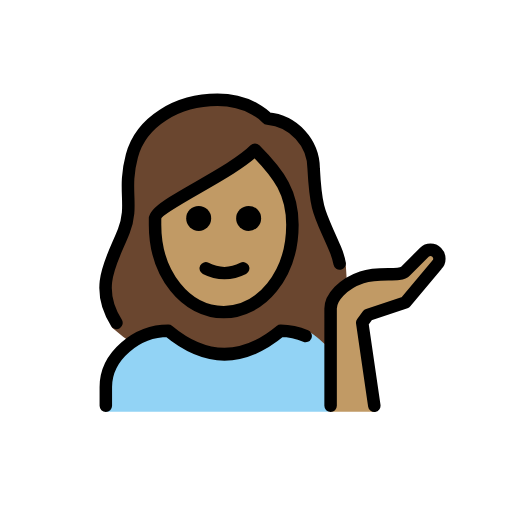
t = 0.00 s
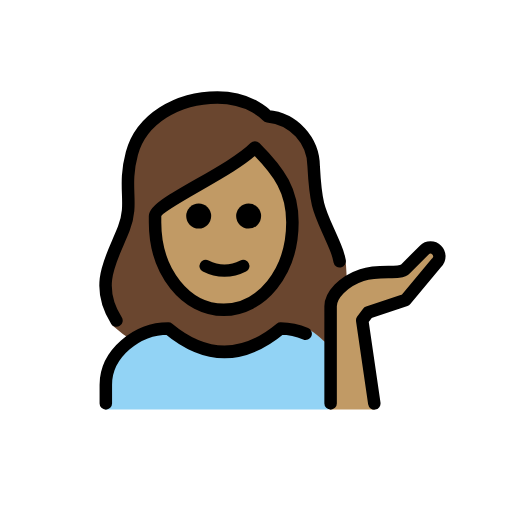
t = 0.48 s
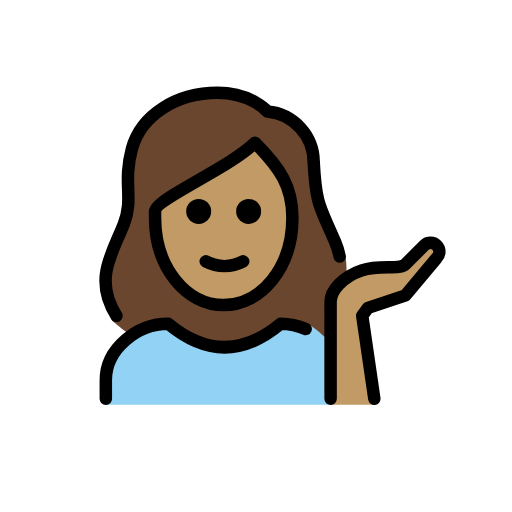
t = 1.43 s
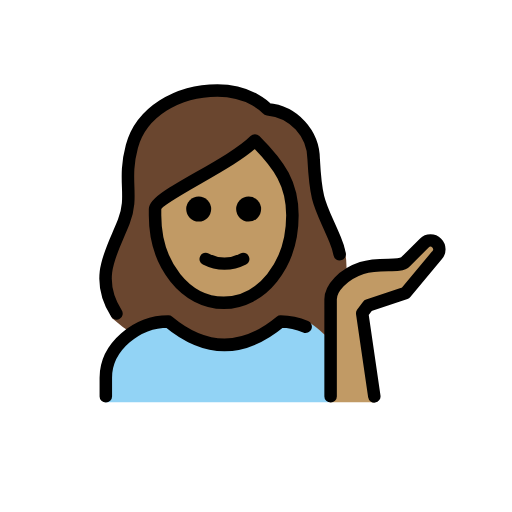
t = 1.90 s
t = 2.38 s: frame unchanged from t = 1.43 s, image omitted
t = 3.33 s: frame unchanged from t = 0.48 s, image omitted

The animated SVG that drew these frames (rendered in a browser with its animation timeline set to each time). Animation: 1 SMIL element (animateTransform=1); one cycle of 3.80 s, repeats indefinitely.

<?xml version='1.0' encoding='utf-8'?>
<svg xmlns="http://www.w3.org/2000/svg" id="emoji" viewBox="-5 -5 82 82" width="200" height="200" role="img">
  <title>OpenMoji: woman tipping hand: medium skin tone</title><g><g id="color">
    <path fill="#92d3f5" d="M11.9481,60.94V56.7213c0-4.9942,5.0078-9,10-9q9,7.5,18,0c1.3682,0,3.1221-.2784,4.3887.2607a11.8771,11.8771,0,0,1,3.2363,2.8125V60.94" />
  </g>
  <g id="skin">
    <path fill="#c19a65" d="M54.9481,60.94,53.0106,46.6763l.9375-1.25,6-2,5-6a1.4142,1.4142,0,0,0-2-2l-3,3c-1,1-4,0-7,1s-5,3.2325-5,5V60.94" />
    <path fill="#c19a65" d="M20.4063,29.5293v.957c0,7.6494,4.6093,13.6426,10.4941,13.6426s10.4942-5.9932,10.4942-13.6426c0-4.6533-1.7784-7.5151-5.2842-11.1343a64.1459,64.1459,0,0,1-8.9883,5.772C24.4756,26.6382,20.8672,28.6933,20.4063,29.5293Z" />
  </g>
  <g id="hair">
    <path fill="#6a462f" d="M50.143,36.3278c-.2048-.7578-1.559-1.4094-1.9591-2.1037a23.7515,23.7515,0,0,1-1.1574-2.6328c-1.4725-3.27-2.0233-4.4927-2.3485-10.5239.0273-3.6929-3.794-6.7842-7.4746-7.0928a1.0016,1.0016,0,0,1-.6885-.3433c-.0928-.0995-2.4082-2.6547-7.2432-2.6547-6.2,0-11.4413,3.3818-12.743,8.226a18.518,18.518,0,0,0-.5645,6.1758,13.3173,13.3173,0,0,1-.7607,5.9609,6.8034,6.8034,0,0,1-1.1192,2.0879c-3.7725,4.42-.9747,14.3028-1.167,14.01A24.0468,24.0468,0,0,0,16.55,50.1563a10.4646,10.4646,0,0,1,5.361-2.09c6.209,5.0127,12.4951,5.0127,18.7,0,.9623.0421,2.1985-.2355,3.3938-.0873.95.1177,2.6905,1.9191,3.1194,2.2082,1.0562-.6991-.25-2.0811.6675-2.9373.6443-.3876.3021-4.138,2.4927-6.0125.2814-.2408.1316-.73.1786-1.0965A12.2485,12.2485,0,0,0,50.143,36.3278ZM39.7156,37.9819C33.0407,48.7277,27.09,44.3943,27.09,44.3943s-9.9955-7.5111-6.9911-14.1555c0,0,13.5953-9.4091,15.06-10.8868C35.1584,19.352,46.39,27.2363,39.7156,37.9819Z" />
  </g>
  <g id="line">
    <path fill="none" stroke="#000" stroke-linecap="round" stroke-linejoin="round" stroke-width="2" d="M11.9481,59.982v-3c0-4.9941,5.0078-9,10-9q9,7.5,18,0a10.2713,10.2713,0,0,1,4.0029.84" />
    <path d="M36.8211,29.982a2,2,0,1,1-2-2,2,2,0,0,1,2,2" />
    <path d="M28.8211,29.982a2,2,0,1,1-2-2,2,2,0,0,1,2,2" />
    <path fill="none" stroke="#000" stroke-linecap="round" stroke-linejoin="round" stroke-width="2" d="M27.9481,37.982a6.5535,6.5535,0,0,0,6,0" />
    <path fill="none" stroke="#000" stroke-linecap="round" stroke-linejoin="round" stroke-width="2" d="M54.9481,59.982,53.0106,46.6763l.9375-1.25,6-2,5-6a1.4142,1.4142,0,0,0-2-2l-3,3c-1,1-4,0-7,1s-5,3.2325-5,5V59.982" />
    <path fill="none" stroke="#000" stroke-linecap="round" stroke-linejoin="round" stroke-width="2" d="M13.6524,46.7129c-3.7227-5.8565-.628-10.08,1.18-14.7246,1.6357-4.2-.209-6.4512,1.291-12.0342,1.4795-5.5,7.2773-8.9658,13.709-8.9658,5.4,0,8,3,8,3a8.1321,8.1321,0,0,1,7.4052,8.0371c.3867,7.18,1.0244,7.1523,3.4287,12.8222a11.6,11.6,0,0,1,.7356,2.3707" />
    <path fill="none" stroke="#000" stroke-linejoin="round" stroke-width="2" d="M19.8321,30.9883c0,8,5,14,11,14s11-6,11-14c0-5-2-8-6-12-4,4-16,9-16,11Z" />
  </g>
<animateTransform attributeName="transform" type="translate" values="0 0;0 -1.5;0 0" dur="3.8s" repeatCount="indefinite" /></g></svg>
